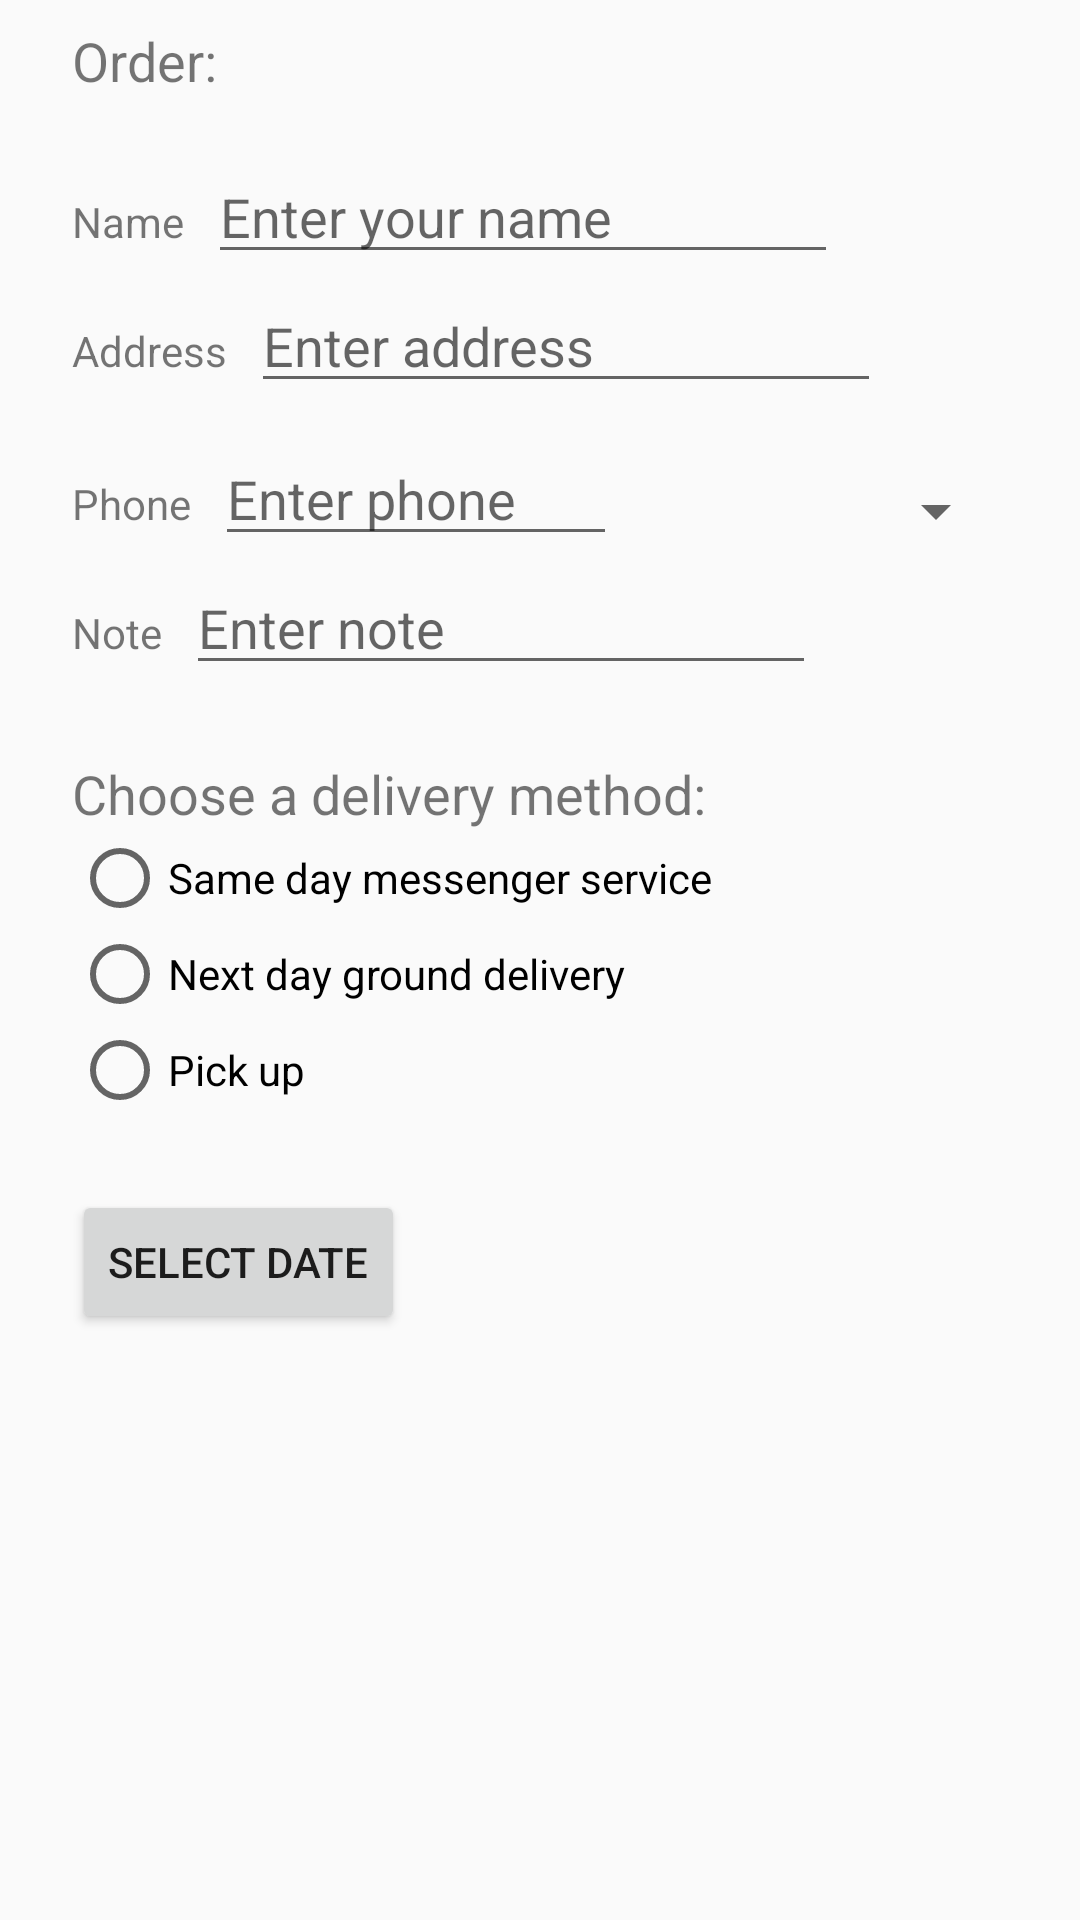

Layout XML and referenced resources for this Android screen:
<!-- AndroidManifest.xml: application theme Theme.DroidCafe -->
<!-- res/layout/activity_order.xml -->
<?xml version="1.0" encoding="utf-8"?>
<androidx.constraintlayout.widget.ConstraintLayout xmlns:android="http://schemas.android.com/apk/res/android"
    xmlns:app="http://schemas.android.com/apk/res-auto"
    android:layout_width="match_parent"
    android:layout_height="match_parent">

    <TextView
        android:id="@+id/order_textview"
        android:layout_width="wrap_content"
        android:layout_height="wrap_content"
        android:layout_marginLeft="24dp"
        android:layout_marginStart="24dp"
        android:layout_marginTop="8dp"
        android:text="@string/order_label_text"
        android:textSize="18sp"
        app:layout_constraintStart_toStartOf="parent"
        app:layout_constraintTop_toTopOf="parent" />

    <TextView
        android:id="@+id/name_label"
        android:layout_width="wrap_content"
        android:layout_height="wrap_content"
        android:layout_marginLeft="24dp"
        android:layout_marginStart="24dp"
        android:layout_marginTop="32dp"
        android:text="@string/name_label_text"
        app:layout_constraintStart_toStartOf="parent"
        app:layout_constraintTop_toBottomOf="@+id/order_textview" />

    <EditText
        android:id="@+id/name_text"
        android:layout_width="wrap_content"
        android:layout_height="wrap_content"
        android:layout_marginLeft="8dp"
        android:layout_marginStart="8dp"
        android:ems="10"
        android:hint="@string/enter_name_hint"
        android:inputType="textPersonName"
        app:layout_constraintBaseline_toBaselineOf="@id/name_label"
        app:layout_constraintStart_toEndOf="@+id/name_label" />

    <TextView
        android:id="@+id/address_label"
        android:layout_width="wrap_content"
        android:layout_height="wrap_content"
        android:layout_marginLeft="24dp"
        android:layout_marginStart="24dp"
        android:layout_marginTop="24dp"
        android:text="@string/address_label_text"
        app:layout_constraintStart_toStartOf="parent"
        app:layout_constraintTop_toBottomOf="@+id/name_label" />

    <EditText
        android:id="@+id/address_text"
        android:layout_width="wrap_content"
        android:layout_height="wrap_content"
        android:layout_marginLeft="8dp"
        android:layout_marginStart="8dp"
        android:ems="10"
        android:hint="@string/enter_address_hint"
        android:inputType="textMultiLine"
        app:layout_constraintBaseline_toBaselineOf="@id/address_label"
        app:layout_constraintStart_toEndOf="@+id/address_label" />

    <TextView
        android:id="@+id/phone_label"
        android:layout_width="wrap_content"
        android:layout_height="wrap_content"
        android:layout_marginLeft="24dp"
        android:layout_marginStart="24dp"
        android:layout_marginTop="24dp"
        android:text="@string/phone_label_text"
        app:layout_constraintStart_toStartOf="parent"
        app:layout_constraintTop_toBottomOf="@id/address_text" />

    <EditText
        android:id="@+id/phone_text"
        android:layout_width="134dp"
        android:layout_height="wrap_content"
        android:layout_marginLeft="8dp"
        android:layout_marginStart="8dp"
        android:ems="10"
        android:hint="@string/enter_phone_hint"
        android:inputType="phone"
        app:layout_constraintBaseline_toBaselineOf="@id/phone_label"
        app:layout_constraintStart_toEndOf="@+id/phone_label" />

    <Spinner
        android:id="@+id/label_spinner"
        android:layout_width="0dp"
        android:layout_height="wrap_content"
        android:layout_marginEnd="24dp"
        android:layout_marginLeft="8dp"
        android:layout_marginRight="24dp"
        android:layout_marginStart="8dp"
        android:layout_marginTop="24dp"
        app:layout_constraintEnd_toEndOf="parent"
        app:layout_constraintStart_toEndOf="@+id/phone_text"
        app:layout_constraintTop_toBottomOf="@+id/address_text" />

    <TextView
        android:id="@+id/note_label"
        android:layout_width="wrap_content"
        android:layout_height="wrap_content"
        android:layout_marginStart="24dp"
        android:layout_marginTop="24dp"
        android:text="@string/note_label_text"
        app:layout_constraintStart_toStartOf="parent"
        app:layout_constraintTop_toBottomOf="@id/phone_label" />

    <EditText
        android:id="@+id/note_text"
        android:layout_width="wrap_content"
        android:layout_height="wrap_content"
        android:layout_marginLeft="8dp"
        android:layout_marginStart="8dp"
        android:ems="10"
        android:hint="@string/enter_note_hint"
        android:inputType="textCapSentences|textMultiLine"
        app:layout_constraintBaseline_toBaselineOf="@id/note_label"
        app:layout_constraintStart_toEndOf="@id/note_label" />

    <TextView
        android:id="@+id/delivery_label"
        android:layout_width="wrap_content"
        android:layout_height="wrap_content"
        android:layout_marginLeft="24dp"
        android:layout_marginStart="24dp"
        android:layout_marginTop="24dp"
        android:text="@string/choose_delivery_method"
        android:textSize="18sp"
        app:layout_constraintStart_toStartOf="parent"
        app:layout_constraintTop_toBottomOf="@id/note_text" />

    <RadioGroup
        android:id="@+id/delivery_group"
        android:layout_width="wrap_content"
        android:layout_height="wrap_content"
        android:layout_marginLeft="24dp"
        android:layout_marginStart="24dp"
        android:orientation="vertical"
        app:layout_constraintStart_toStartOf="parent"
        app:layout_constraintTop_toBottomOf="@id/delivery_label">

        <RadioButton
            android:id="@+id/sameday"
            android:layout_width="wrap_content"
            android:layout_height="wrap_content"
            android:onClick="onRadioButtonClicked"
            android:text="@string/same_day_messenger_service" />

        <RadioButton
            android:id="@+id/nextday"
            android:layout_width="wrap_content"
            android:layout_height="wrap_content"
            android:onClick="onRadioButtonClicked"
            android:text="@string/next_day_ground_delivery" />

        <RadioButton
            android:id="@+id/pickup"
            android:layout_width="wrap_content"
            android:layout_height="wrap_content"
            android:onClick="onRadioButtonClicked"
            android:text="@string/pick_up" />
    </RadioGroup>

    <Button
        android:id="@+id/date_button"
        android:layout_width="wrap_content"
        android:layout_height="wrap_content"
        android:layout_marginStart="24dp"
        android:layout_marginTop="24dp"
        android:onClick="showDatePicker"
        android:text="@string/date_button_text"
        app:layout_constraintStart_toStartOf="parent"
        app:layout_constraintTop_toBottomOf="@id/delivery_group" />

</androidx.constraintlayout.widget.ConstraintLayout>
<!-- resources referenced by this layout -->
<resources>
  <string name="address_label_text">Address</string>
  <string name="choose_delivery_method">Choose a delivery method:</string>
  <string name="date_button_text">Select Date</string>
  <string name="enter_address_hint">Enter address</string>
  <string name="enter_name_hint">Enter your name</string>
  <string name="enter_note_hint">Enter note</string>
  <string name="enter_phone_hint">Enter phone</string>
  <string name="name_label_text">Name</string>
  <string name="next_day_ground_delivery">Next day ground delivery</string>
  <string name="note_label_text">Note</string>
  <string name="order_label_text">Order:</string>
  <string name="phone_label_text">Phone</string>
  <string name="pick_up">Pick up</string>
  <string name="same_day_messenger_service">Same day messenger service</string>
  <style name="Theme.DroidCafe" parent="Theme.AppCompat.Light.DarkActionBar">
          <item name="colorPrimary">@color/purple_500</item>
          <item name="colorPrimaryVariant">@color/purple_700</item>
          <item name="colorOnPrimary">@color/white</item>
          <item name="colorSecondary">@color/teal_200</item>
          <item name="colorSecondaryVariant">@color/teal_700</item>
          <item name="colorOnSecondary">@color/black</item>
          <item name="android:statusBarColor" tools:targetApi="l">?attr/colorPrimaryVariant</item>
      </style>
  <!-- not gathered from this repository: default colours our renderer supplied (Android Studio template values) -->
  <color name="purple_500">#FF6200EE</color>
  <color name="purple_700">#FF3700B3</color>
  <color name="teal_200">#FF03DAC5</color>
  <color name="teal_700">#FF018786</color>
  <color name="black">#FF000000</color>
  <color name="white">#FFFFFFFF</color>
</resources>
